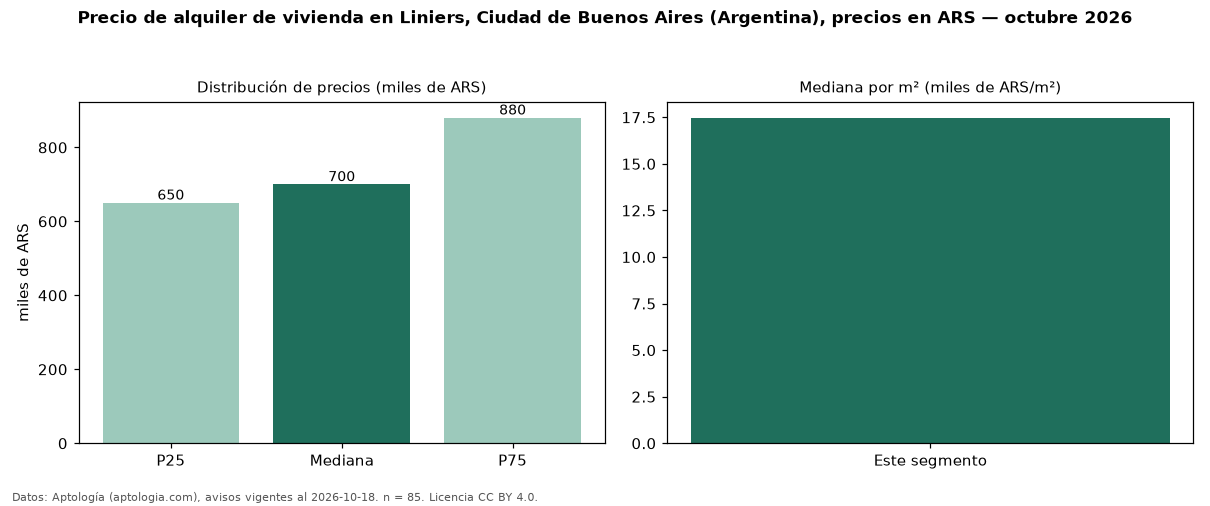

The file beside this chart, header and first rows:
seccion, metrica, valor, moneda, n
precio, p25, 650000, ARS, 85
precio, mediana, 700000, ARS, 85
precio, p75, 880000, ARS, 85
precio, minimo, 450000, ARS, 85
precio, maximo, 2400000, ARS, 85
m2, mediana_precio_m2, 17471, ARS, 82
m2, area_mediana_m2, 43.0, m2, 82
banos, mediana_banos, 1.0, , 
fuente, fecha_datos, 2026-10-18, , 
fuente, atribucion, https://www.aptologia.com/ar, , 
fuente, licencia, CC BY 4.0, , 
